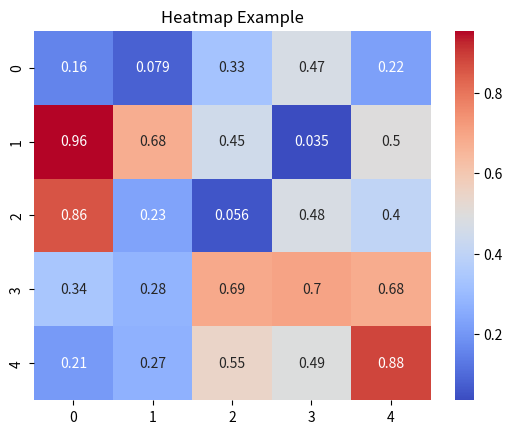

This figure's Python source:
#HeatMap
#To show correlations or relationships between multiple variables.

import seaborn as sns
import matplotlib.pyplot as plt
import numpy as np

data = np.random.rand(5, 5)
sns.heatmap(data, annot=True, cmap='coolwarm')
plt.title("Heatmap Example")
plt.show()
